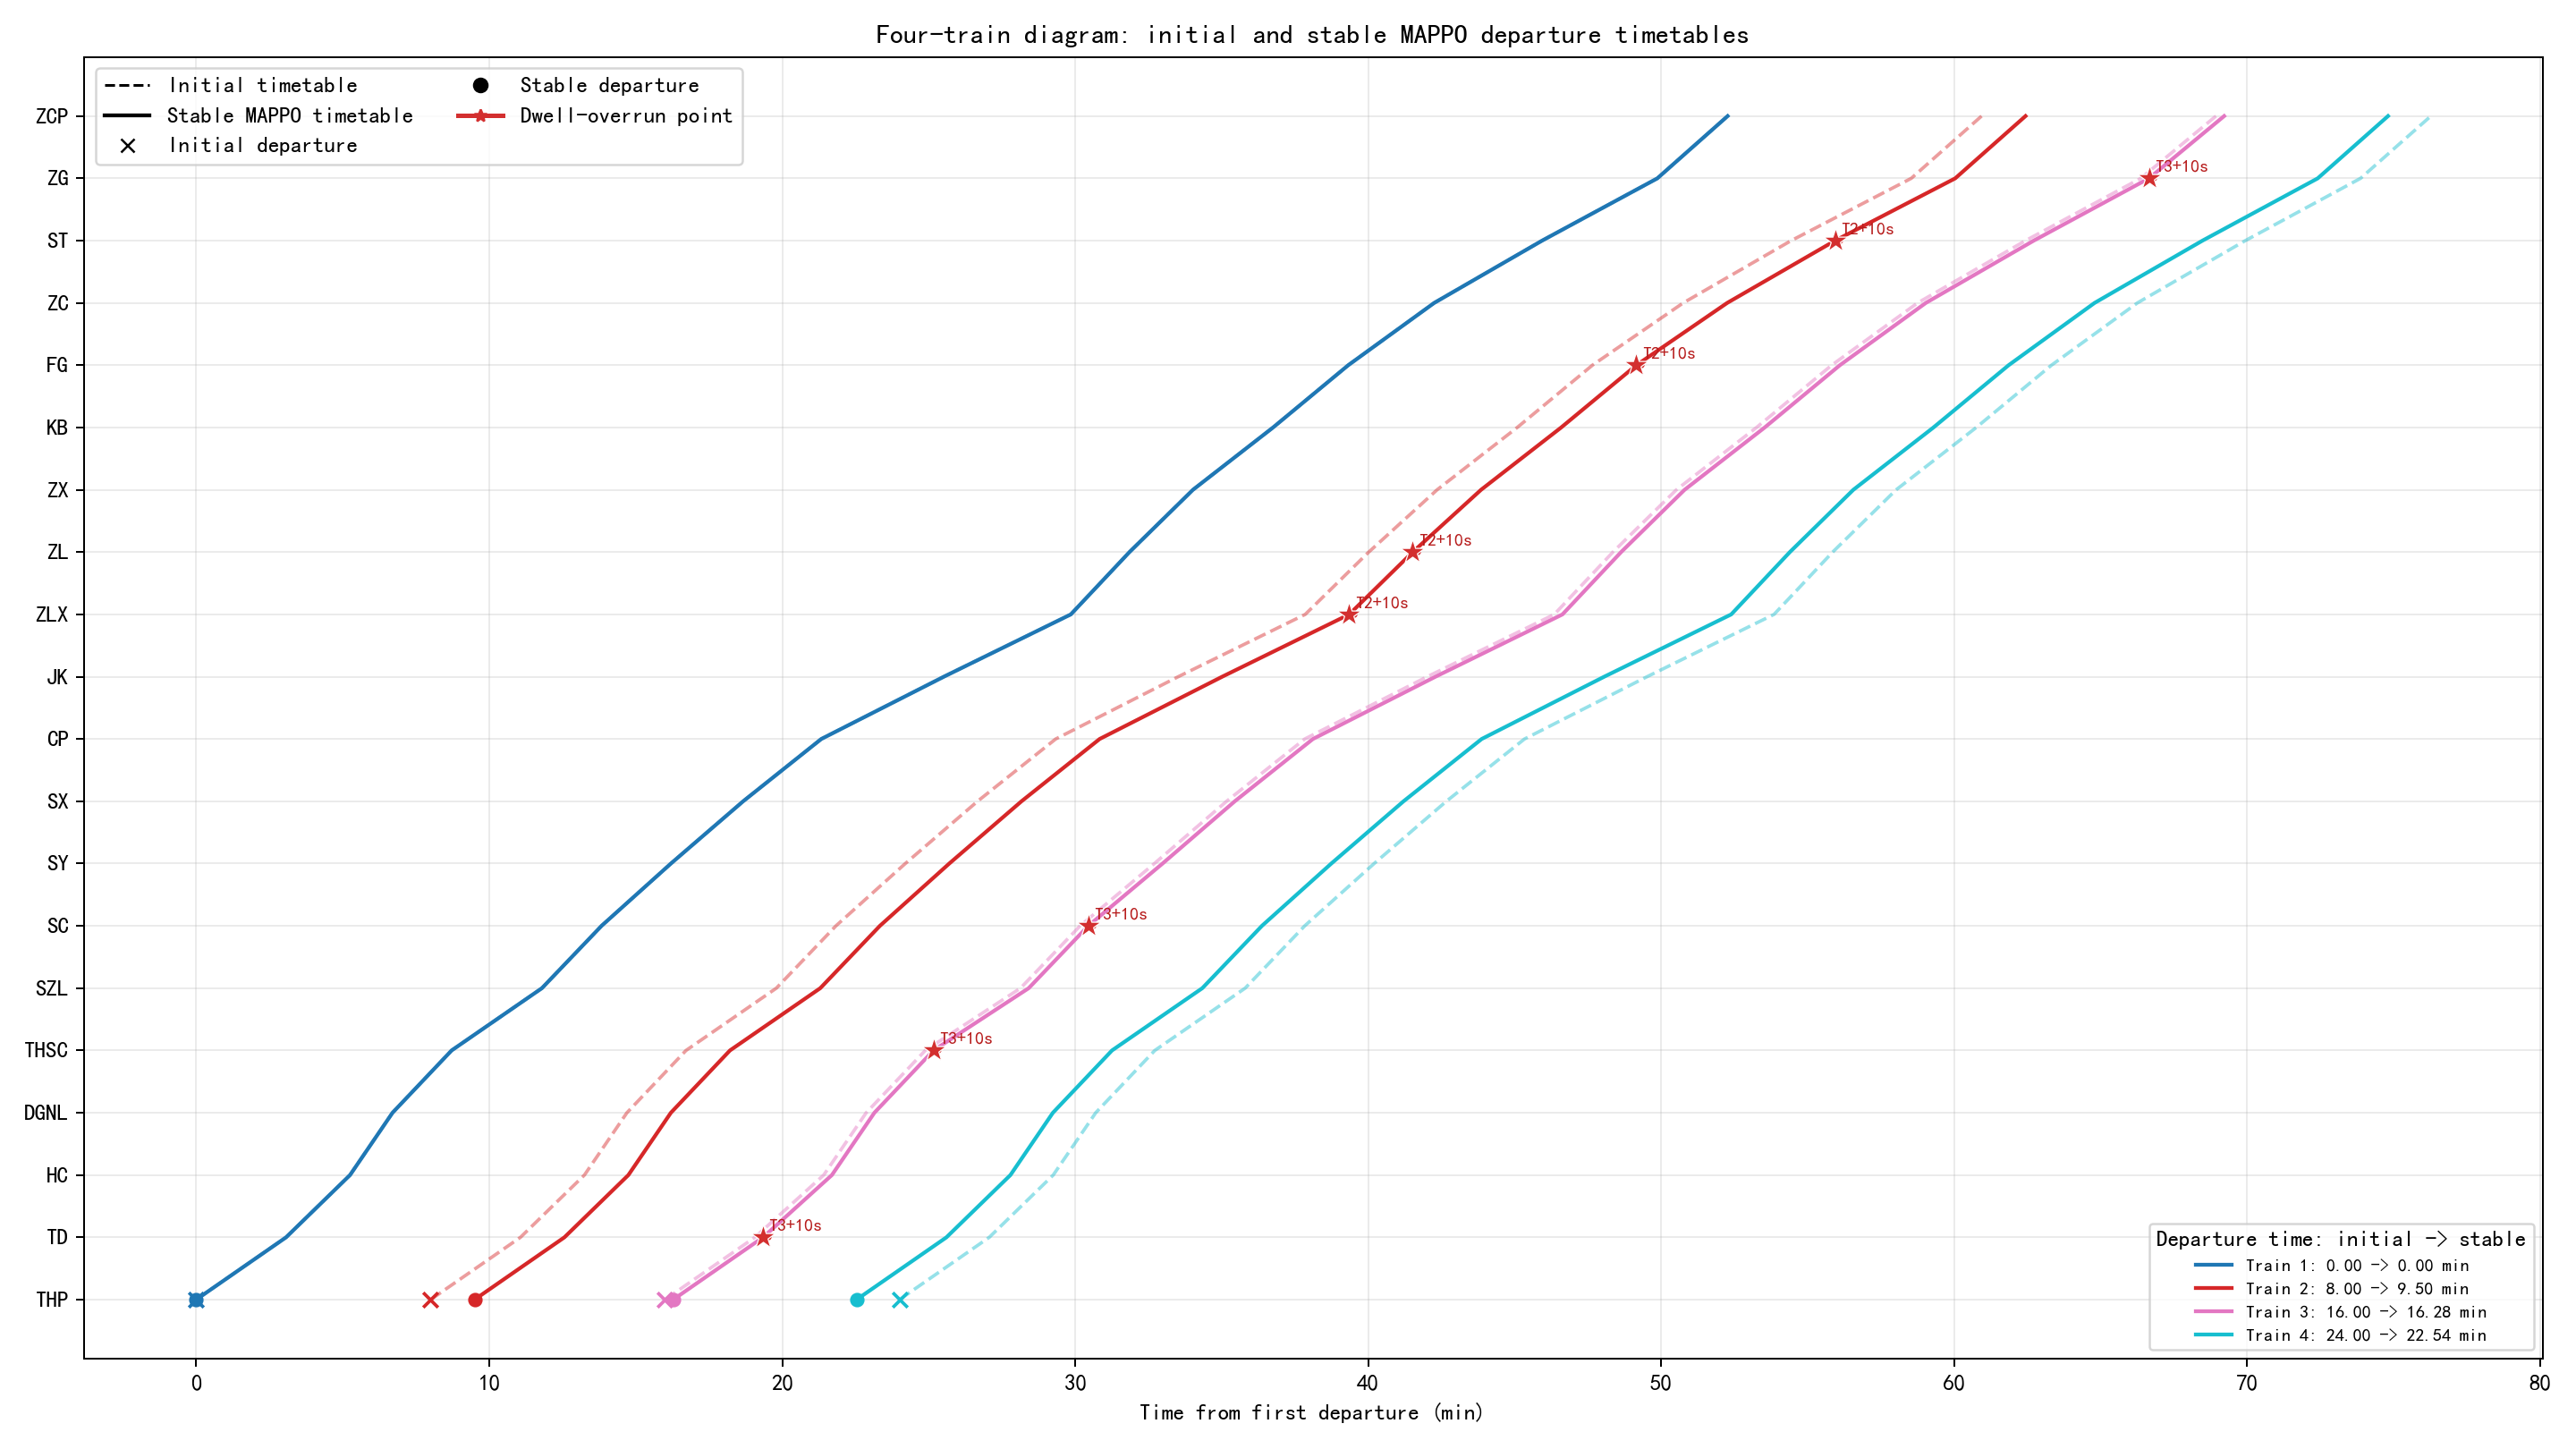

Data behind this chart, as committed beside it:
train_id, train_name, section_name, control_mode, initial_departure_time_s, departure_time_s, departure_offset_s, initial_running_time_s, optimized_running_time_s, running_time_change_s, dwell_overrun_after_section_s
1, Train 1, THP-TD, departure, 0.0, 0.0, 0.0, 184.0, 184.0, 0.0, 0.0
1, Train 1, TD-HC, departure, 0.0, 0.0, 0.0, 131.0, 131.0, 0.0, 0.0
1, Train 1, HC-DGNL, departure, 0.0, 0.0, 0.0, 87.0, 87.0, 0.0, 0.0
1, Train 1, DGNL-THSC, departure, 0.0, 0.0, 0.0, 121.0, 121.0, 0.0, 0.0
1, Train 1, THSC-SZL, departure, 0.0, 0.0, 0.0, 185.0, 185.0, 0.0, 0.0
1, Train 1, SZL-SC, departure, 0.0, 0.0, 0.0, 122.0, 122.0, 0.0, 0.0
1, Train 1, SC-SY, departure, 0.0, 0.0, 0.0, 142.0, 142.0, 0.0, 0.0
1, Train 1, SY-SX, departure, 0.0, 0.0, 0.0, 148.0, 148.0, 0.0, 0.0
1, Train 1, SX-CP, departure, 0.0, 0.0, 0.0, 160.0, 160.0, 0.0, 0.0
1, Train 1, CP-JK, departure, 0.0, 0.0, 0.0, 251.0, 251.0, 0.0, 0.0
1, Train 1, JK-ZLX, departure, 0.0, 0.0, 0.0, 260.0, 260.0, 0.0, 0.0
1, Train 1, ZLX-ZL, departure, 0.0, 0.0, 0.0, 120.0, 120.0, 0.0, 0.0
1, Train 1, ZL-ZX, departure, 0.0, 0.0, 0.0, 130.0, 130.0, 0.0, 0.0
1, Train 1, ZX-KB, departure, 0.0, 0.0, 0.0, 164.0, 164.0, 0.0, 0.0
1, Train 1, KB-FG, departure, 0.0, 0.0, 0.0, 154.0, 154.0, 0.0, 0.0
1, Train 1, FG-ZC, departure, 0.0, 0.0, 0.0, 176.0, 176.0, 0.0, 0.0
1, Train 1, ZC-ST, departure, 0.0, 0.0, 0.0, 221.0, 221.0, 0.0, 0.0
1, Train 1, ST-ZG, departure, 0.0, 0.0, 0.0, 236.0, 236.0, 0.0, 0.0
1, Train 1, ZG-ZCP, departure, 0.0, 0.0, 0.0, 144.0, 144.0, 0.0, 0.0
2, Train 2, THP-TD, departure, 480.0, 570.0, 90.0, 184.0, 184.0, 0.0, 0.0
2, Train 2, TD-HC, departure, 480.0, 570.0, 90.0, 131.0, 131.0, 0.0, 0.0
2, Train 2, HC-DGNL, departure, 480.0, 570.0, 90.0, 87.0, 87.0, 0.0, 0.0
2, Train 2, DGNL-THSC, departure, 480.0, 570.0, 90.0, 121.0, 121.0, 0.0, 0.0
2, Train 2, THSC-SZL, departure, 480.0, 570.0, 90.0, 185.0, 185.0, 0.0, 0.0
2, Train 2, SZL-SC, departure, 480.0, 570.0, 90.0, 122.0, 122.0, 0.0, 0.0
2, Train 2, SC-SY, departure, 480.0, 570.0, 90.0, 142.0, 142.0, 0.0, 0.0
2, Train 2, SY-SX, departure, 480.0, 570.0, 90.0, 148.0, 148.0, 0.0, 0.0
2, Train 2, SX-CP, departure, 480.0, 570.0, 90.0, 160.0, 160.0, 0.0, 0.0
2, Train 2, CP-JK, departure, 480.0, 570.0, 90.0, 251.0, 251.0, 0.0, 0.0
2, Train 2, JK-ZLX, departure, 480.0, 570.0, 90.0, 260.0, 260.0, 0.0, 10.0
2, Train 2, ZLX-ZL, departure, 480.0, 570.0, 90.0, 120.0, 120.0, 0.0, 10.0
2, Train 2, ZL-ZX, departure, 480.0, 570.0, 90.0, 130.0, 130.0, 0.0, 0.0
2, Train 2, ZX-KB, departure, 480.0, 570.0, 90.0, 164.0, 164.0, 0.0, 0.0
2, Train 2, KB-FG, departure, 480.0, 570.0, 90.0, 154.0, 154.0, 0.0, 10.0
2, Train 2, FG-ZC, departure, 480.0, 570.0, 90.0, 176.0, 176.0, 0.0, 0.0
2, Train 2, ZC-ST, departure, 480.0, 570.0, 90.0, 221.0, 221.0, 0.0, 10.0
2, Train 2, ST-ZG, departure, 480.0, 570.0, 90.0, 236.0, 236.0, 0.0, 0.0
2, Train 2, ZG-ZCP, departure, 480.0, 570.0, 90.0, 144.0, 144.0, 0.0, 0.0
3, Train 3, THP-TD, departure, 960.0, 976.8, 16.75, 184.0, 184.0, 0.0, 10.0
3, Train 3, TD-HC, departure, 960.0, 976.8, 16.75, 131.0, 131.0, 0.0, 0.0
3, Train 3, HC-DGNL, departure, 960.0, 976.8, 16.75, 87.0, 87.0, 0.0, 0.0
3, Train 3, DGNL-THSC, departure, 960.0, 976.8, 16.75, 121.0, 121.0, 0.0, 10.0
3, Train 3, THSC-SZL, departure, 960.0, 976.8, 16.75, 185.0, 185.0, 0.0, 0.0
3, Train 3, SZL-SC, departure, 960.0, 976.8, 16.75, 122.0, 122.0, 0.0, 10.0
3, Train 3, SC-SY, departure, 960.0, 976.8, 16.75, 142.0, 142.0, 0.0, 0.0
3, Train 3, SY-SX, departure, 960.0, 976.8, 16.75, 148.0, 148.0, 0.0, 0.0
3, Train 3, SX-CP, departure, 960.0, 976.8, 16.75, 160.0, 160.0, 0.0, 0.0
3, Train 3, CP-JK, departure, 960.0, 976.8, 16.75, 251.0, 251.0, 0.0, 0.0
3, Train 3, JK-ZLX, departure, 960.0, 976.8, 16.75, 260.0, 260.0, 0.0, 0.0
3, Train 3, ZLX-ZL, departure, 960.0, 976.8, 16.75, 120.0, 120.0, 0.0, 0.0
3, Train 3, ZL-ZX, departure, 960.0, 976.8, 16.75, 130.0, 130.0, 0.0, 0.0
3, Train 3, ZX-KB, departure, 960.0, 976.8, 16.75, 164.0, 164.0, 0.0, 0.0
3, Train 3, KB-FG, departure, 960.0, 976.8, 16.75, 154.0, 154.0, 0.0, 0.0
3, Train 3, FG-ZC, departure, 960.0, 976.8, 16.75, 176.0, 176.0, 0.0, 0.0
3, Train 3, ZC-ST, departure, 960.0, 976.8, 16.75, 221.0, 221.0, 0.0, 0.0
3, Train 3, ST-ZG, departure, 960.0, 976.8, 16.75, 236.0, 236.0, 0.0, 10.0
3, Train 3, ZG-ZCP, departure, 960.0, 976.8, 16.75, 144.0, 144.0, 0.0, 0.0
4, Train 4, THP-TD, departure, 1440, 1352, -87.69, 184.0, 184.0, 0.0, 0.0
4, Train 4, TD-HC, departure, 1440, 1352, -87.69, 131.0, 131.0, 0.0, 0.0
4, Train 4, HC-DGNL, departure, 1440, 1352, -87.69, 87.0, 87.0, 0.0, 0.0
... 16 more rows
